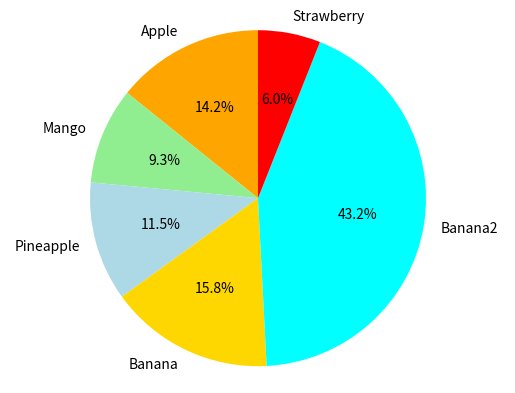

Write the Python code that produced this figure.
#!/usr/bin/python
import numpy as np
import matplotlib.pyplot as plt

data = {"Apple": 26, "Mango": 17, "Pineapple": 21, "Banana": 29, "Banana2": 79, "Strawberry": 11}  # Labels and corresponding values in counter clockwise direction
colors = ["orange", "lightgreen", "lightblue", "gold", "cyan", "red"]  # List of corresponding colors
explode = (0, 0, 0, 0, 0, 0)  # Needed if we want to highlight a section
plt.pie(data.values(), explode=explode, labels=data.keys(), colors=colors, autopct="%1.1f%%", shadow=False, startangle=90)  # Plot the pie chart
plt.axis("equal")  # Aspect ratio of the pie chart, 'equal' indicates tht we want it to be a circle
plt.show()
